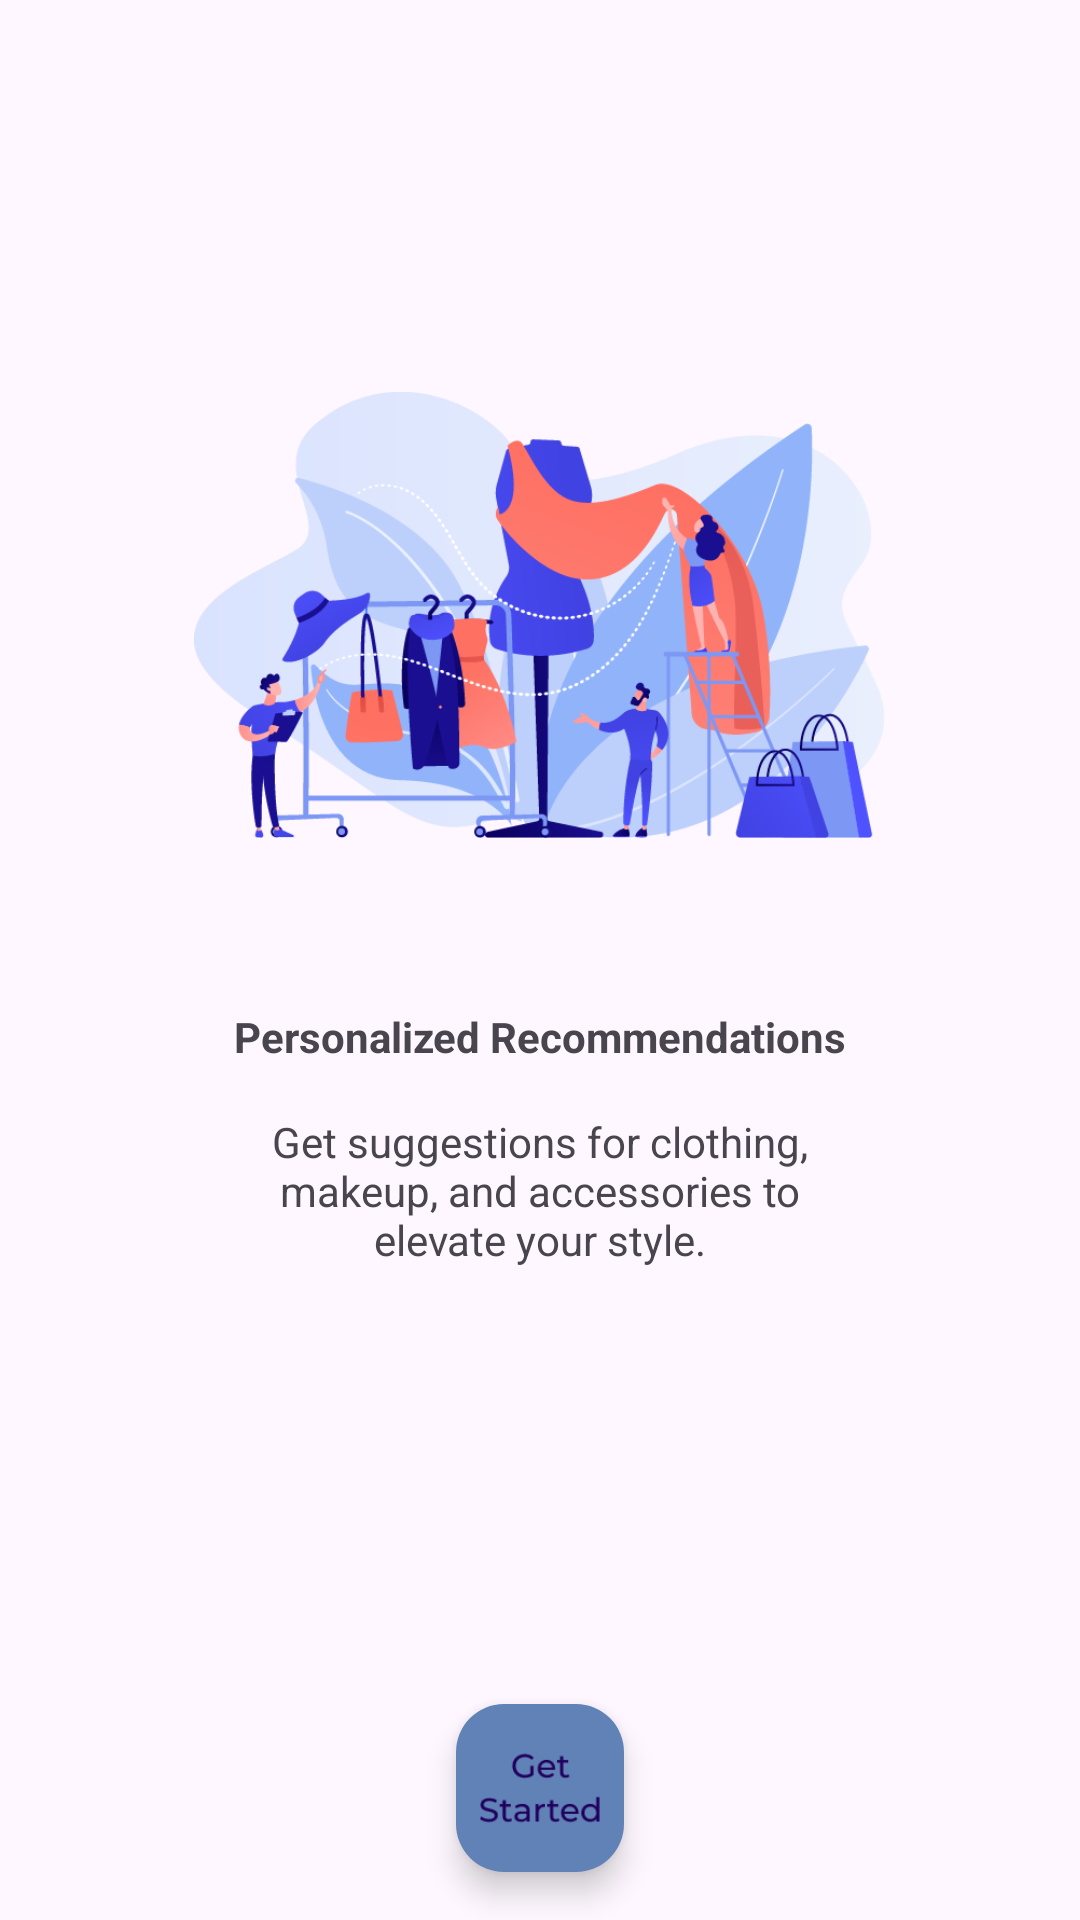

Here is an Android app screen rendered from its layout file. Give the layout XML and the strings, colors and styles it references.
<!-- AndroidManifest.xml: application theme Theme.WarnakuApp -->
<!-- res/layout/fragment_third.xml -->
<?xml version="1.0" encoding="utf-8"?>
<androidx.constraintlayout.widget.ConstraintLayout xmlns:android="http://schemas.android.com/apk/res/android"
    xmlns:app="http://schemas.android.com/apk/res-auto"
    xmlns:tools="http://schemas.android.com/tools"
    android:layout_width="match_parent"
    android:layout_height="match_parent"
    tools:context=".view.wellcome.ThirdFragment">

    <ImageView
        android:id="@+id/imageView"
        android:layout_width="230dp"
        android:layout_height="230dp"
        android:layout_marginTop="90dp"
        android:contentDescription="@string/app_name"
        android:src="@drawable/recommendationw"
        app:layout_constraintEnd_toEndOf="parent"
        app:layout_constraintHorizontal_bias="0.497"
        app:layout_constraintStart_toStartOf="parent"
        app:layout_constraintTop_toTopOf="parent"
        tools:ignore="MissingConstraints,ImageContrastCheck" />

    <TextView
        android:id="@+id/textView"
        android:layout_width="wrap_content"
        android:layout_height="wrap_content"
        android:layout_marginTop="16dp"
        android:textStyle="bold"
        android:text="@string/wellcome_app_3"
        app:layout_constraintEnd_toEndOf="parent"
        app:layout_constraintStart_toStartOf="parent"
        app:layout_constraintTop_toBottomOf="@+id/imageView"
        tools:ignore="MissingConstraints"/>

    <TextView
        android:id="@+id/textView2"
        android:layout_width="196dp"
        android:layout_height="wrap_content"
        android:layout_marginTop="16dp"
        android:gravity="center"
        android:text="@string/wellcome_message_3"
        app:layout_constraintEnd_toEndOf="parent"
        app:layout_constraintStart_toStartOf="parent"
        app:layout_constraintTop_toBottomOf="@+id/textView"
        tools:ignore="MissingConstraints,TextSizeCheck" />

    <com.google.android.material.floatingactionbutton.FloatingActionButton
        android:id="@+id/fab_next"
        android:layout_width="wrap_content"
        android:layout_height="wrap_content"
        android:layout_margin="16dp"
        android:layout_marginBottom="32dp"
        android:backgroundTint="@color/glaucous"
        android:contentDescription="@string/fab_content_description"
        app:layout_constraintBottom_toBottomOf="parent"
        app:layout_constraintEnd_toEndOf="parent"
        app:layout_constraintStart_toStartOf="parent"
        app:maxImageSize="40dp"
        app:srcCompat="@drawable/started" />

</androidx.constraintlayout.widget.ConstraintLayout>
<!-- resources referenced by this layout -->
<resources>
  <color name="glaucous">#6082B6</color>
  <!-- drawable recommendationw: png bitmap (drawable, 76981 bytes) -->
  <!-- drawable started: png bitmap (drawable, 1947 bytes) -->
  <string name="app_name">Warnaku-App</string>
  <string name="fab_content_description">Navigate forward</string>
  <string name="wellcome_app_3">Personalized Recommendations</string>
  <string name="wellcome_message_3">Get suggestions for clothing, makeup, and accessories to elevate your style.</string>
  <style name="Theme.WarnakuApp" parent="Base.Theme.WarnakuApp" />
  <style name="Base.Theme.WarnakuApp" parent="Theme.Material3.DayNight">
          
          
      </style>
</resources>
